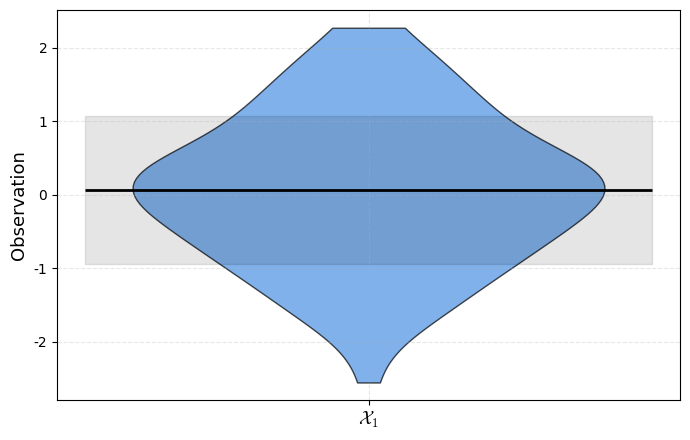
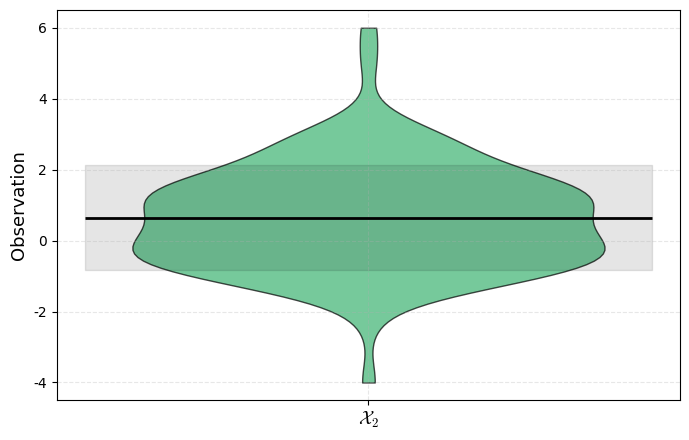
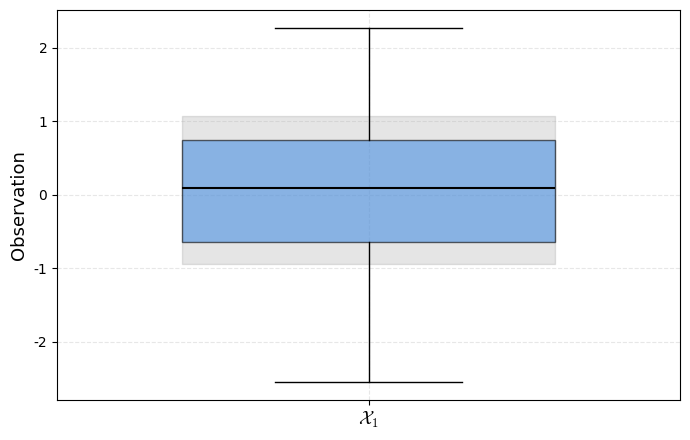
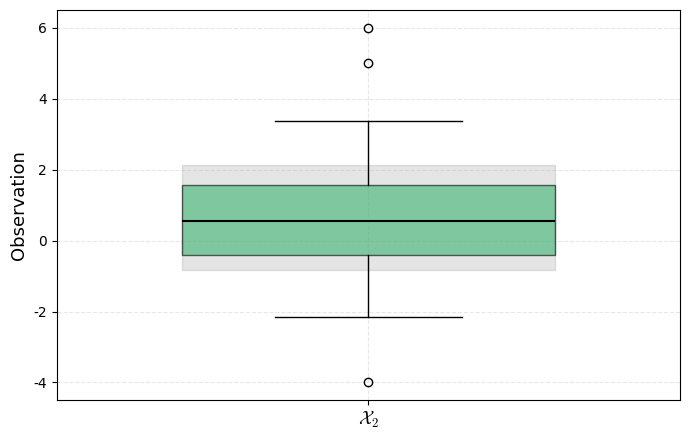
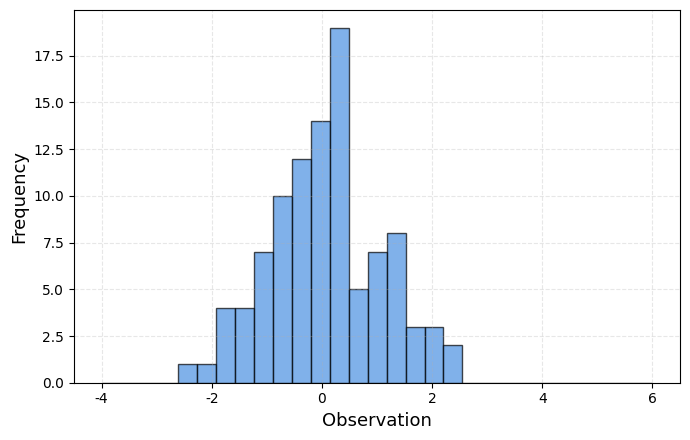
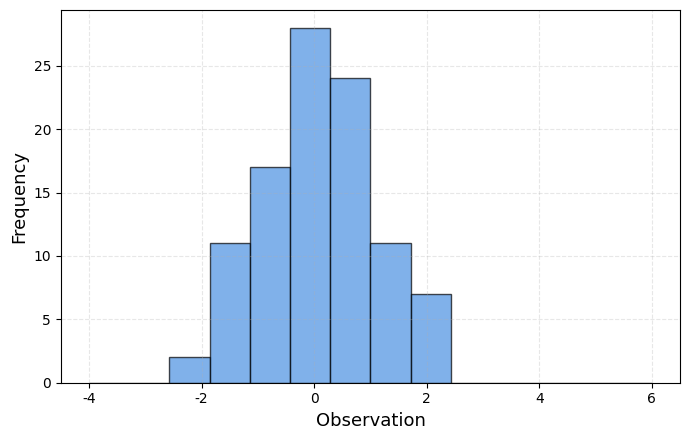
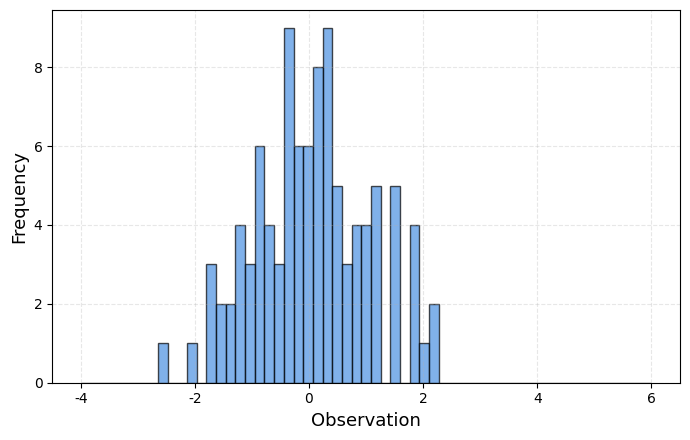
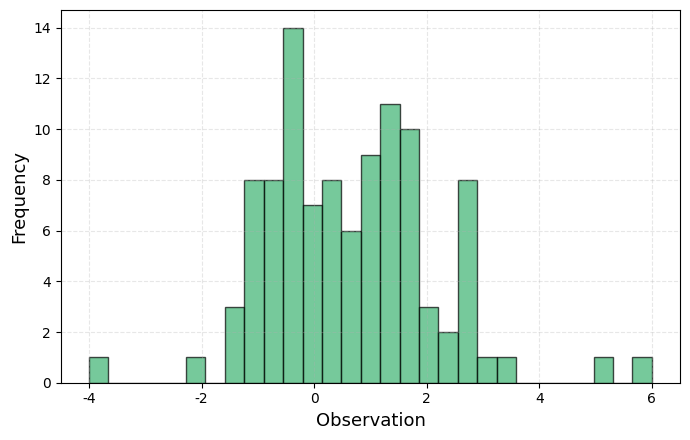
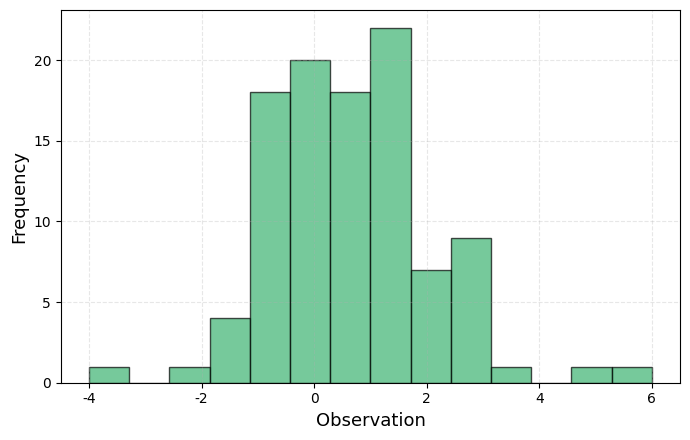
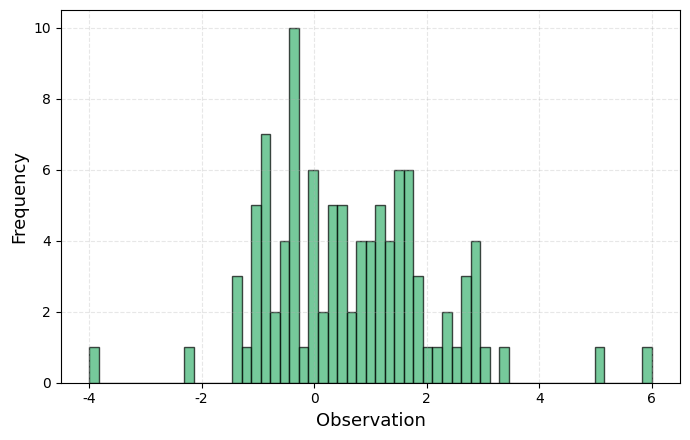

These figures' Python source, in order:
# Import libraries
import numpy as np
import matplotlib.pyplot as plt



# Parameters for plot
plt.rcParams.update({
    "font.family": "serif",
    "font.serif": ["Times New Roman", "Palatino", "Computer Modern Roman"],
    "mathtext.fontset": "cm",
    "axes.facecolor": "none",
    "figure.facecolor": "white",
})



# Generate datasets
np.random.seed(0)
# Original normal sample
data_1 = np.random.normal(loc=0, scale=1, size=100)
mean_1 = np.mean(data_1)
std_1 = np.std(data_1)

# Skewed sample with outliers
data_2 = np.random.normal(loc=0.5, scale=1.2, size=100)
data_2 = np.append(data_2, [5, 6, -4])  # add outliers
mean_2 = np.mean(data_2)
std_2 = np.std(data_2)

# --- Color palette ---
light_blue = "#4a90e2"
highlight_color = "#d62728"
x_label_1 = r"$\mathcal{X}_1$"
x_label_2 = r"$\mathcal{X}_2$"

# Bin edges for smaller and larger bins
bins_large = np.linspace(-4, 6, 15)   # fewer, larger bins
bins_small = np.linspace(-4, 6, 60)   # more, smaller bins



# =========================
# 1. Violin Plots
# =========================



# Plot 1
fig, ax = plt.subplots(figsize=(7, 4.5))
parts = ax.violinplot([data_1], positions=[1], showmeans=False,
                      showextrema=False, showmedians=False)
for pc in parts['bodies']:
    pc.set_facecolor(light_blue)
    pc.set_edgecolor('black')
    pc.set_alpha(0.7)
    pc.set_linewidth(1)
ax.fill_betweenx([mean_1 - std_1, mean_1 + std_1], 0.7, 1.3,
                 color='black', alpha=0.1)
ax.hlines(mean_1, 0.7, 1.3, color='black', linestyle='-', linewidth=2, zorder=3)
ax.set_xticks([1])
ax.set_xticklabels([x_label_1], fontsize=13)
ax.set_ylabel("Observation", fontsize=13)
ax.grid(True, linestyle='--', alpha=0.3)
plt.tight_layout()
fig.savefig("violin_1.png", dpi=300, bbox_inches='tight')
fig.savefig("violin_1.pdf", bbox_inches='tight')
plt.show()
plt.close()



# Plot 2 (skewed)
fig, ax = plt.subplots(figsize=(7, 4.5))
parts = ax.violinplot([data_2], positions=[1], showmeans=False,
                      showextrema=False, showmedians=False)
for pc in parts['bodies']:
    pc.set_facecolor("mediumseagreen")
    pc.set_edgecolor('black')
    pc.set_alpha(0.7)
    pc.set_linewidth(1)
ax.fill_betweenx([mean_2 - std_2, mean_2 + std_2], 0.7, 1.3,
                 color='black', alpha=0.1)
ax.hlines(mean_2, 0.7, 1.3, color='black', linestyle='-', linewidth=2, zorder=3)
ax.set_xticks([1])
ax.set_xticklabels([x_label_2], fontsize=13)
ax.set_ylabel("Observation", fontsize=13)
ax.grid(True, linestyle='--', alpha=0.3)
plt.tight_layout()
fig.savefig("violin_2.png", dpi=300, bbox_inches='tight')
fig.savefig("violin_2.pdf", bbox_inches='tight')
plt.show()
plt.close()



# =========================
# 2. Box Plots
# =========================



# Plot 1
fig, ax = plt.subplots(figsize=(7, 4.5))
bp = ax.boxplot([data_1], patch_artist=True, positions=[1], widths=0.6,
                medianprops=dict(color='black', linewidth=1.5))
for box in bp['boxes']:
    box.set(facecolor=light_blue, edgecolor='black', linewidth=1, alpha=0.6)
ax.fill_betweenx([mean_1 - std_1, mean_1 + std_1], 0.7, 1.3,
                 color='black', alpha=0.1)
ax.set_xticks([1])
ax.set_xticklabels([x_label_1], fontsize=13)
ax.set_ylabel("Observation", fontsize=13)
ax.grid(True, linestyle='--', alpha=0.3)
plt.tight_layout()
fig.savefig("box_1.png", dpi=300, bbox_inches='tight')
fig.savefig("box_1.pdf", bbox_inches='tight')
plt.show()
plt.close()



# Plot 2 (skewed)
fig, ax = plt.subplots(figsize=(7, 4.5))
bp = ax.boxplot([data_2], patch_artist=True, positions=[1], widths=0.6,
                medianprops=dict(color='black', linewidth=1.5))
for box in bp['boxes']:
    box.set(facecolor="mediumseagreen", edgecolor='black', linewidth=1, alpha=0.6)
ax.fill_betweenx([mean_2 - std_2, mean_2 + std_2], 0.7, 1.3,
                 color='black', alpha=0.1)
ax.set_xticks([1])
ax.set_xticklabels([x_label_2], fontsize=13)
ax.set_ylabel("Observation", fontsize=13)
ax.grid(True, linestyle='--', alpha=0.3)
plt.tight_layout()
fig.savefig("box_2.png", dpi=300, bbox_inches='tight')
fig.savefig("box_2.pdf", bbox_inches='tight')
plt.show()
plt.close()



# =========================
# 3. Histograms
# =========================



# Plot 1 (symmetric)
fig, ax = plt.subplots(figsize=(7, 4.5))
bins = np.linspace(-4, 6, 30)
ax.hist(data_1, bins=bins, alpha=0.7, color=light_blue, edgecolor='black')
ax.set_xlabel("Observation", fontsize=13)
ax.set_ylabel("Frequency", fontsize=13)
ax.grid(True, linestyle='--', alpha=0.3)
plt.tight_layout()
fig.savefig("histogram_1.png", dpi=300, bbox_inches='tight')
fig.savefig("histogram_1.pdf", bbox_inches='tight')
plt.show()
plt.close()



# Plot 1 (symmetric) - large bins
fig, ax = plt.subplots(figsize=(7, 4.5))
ax.hist(data_1, bins=bins_large, alpha=0.7, color=light_blue, edgecolor='black')
ax.set_xlabel("Observation", fontsize=13)
ax.set_ylabel("Frequency", fontsize=13)
ax.grid(True, linestyle='--', alpha=0.3)
plt.tight_layout()
fig.savefig("histogram1_bins_large.png", dpi=300, bbox_inches='tight')
fig.savefig("histogram1_bins_large.pdf", bbox_inches='tight')
plt.show()
plt.close()



# Plot 1 (symmetric) - small bins
fig, ax = plt.subplots(figsize=(7, 4.5))
ax.hist(data_1, bins=bins_small, alpha=0.7, color=light_blue, edgecolor='black')
ax.set_xlabel("Observation", fontsize=13)
ax.set_ylabel("Frequency", fontsize=13)
ax.grid(True, linestyle='--', alpha=0.3)
plt.tight_layout()
fig.savefig("histogram1_bins_small.png", dpi=300, bbox_inches='tight')
fig.savefig("histogram1_bins_small.pdf", bbox_inches='tight')
plt.show()
plt.close()



# Plot 2 (skewed)
fig, ax = plt.subplots(figsize=(7, 4.5))
ax.hist(data_2, bins=bins, alpha=0.7, color="mediumseagreen", edgecolor='black')
ax.set_xlabel("Observation", fontsize=13)
ax.set_ylabel("Frequency", fontsize=13)
ax.grid(True, linestyle='--', alpha=0.3)
plt.tight_layout()
fig.savefig("histogram_2.png", dpi=300, bbox_inches='tight')
fig.savefig("histogram_2.pdf", bbox_inches='tight')
plt.show()
plt.close()



# Plot 2 (skewed) - large bins
fig, ax = plt.subplots(figsize=(7, 4.5))
ax.hist(data_2, bins=bins_large, alpha=0.7, color="mediumseagreen", edgecolor='black')
ax.set_xlabel("Observation", fontsize=13)
ax.set_ylabel("Frequency", fontsize=13)
ax.grid(True, linestyle='--', alpha=0.3)
plt.tight_layout()
fig.savefig("histogram2_bins_large.png", dpi=300, bbox_inches='tight')
fig.savefig("histogram2_bins_large.pdf", bbox_inches='tight')
plt.show()
plt.close()



# Plot 2 (skewed) - small bins
fig, ax = plt.subplots(figsize=(7, 4.5))
ax.hist(data_2, bins=bins_small, alpha=0.7, color="mediumseagreen", edgecolor='black')
ax.set_xlabel("Observation", fontsize=13)
ax.set_ylabel("Frequency", fontsize=13)
ax.grid(True, linestyle='--', alpha=0.3)
plt.tight_layout()
fig.savefig("histogram2_bins_small.png", dpi=300, bbox_inches='tight')
fig.savefig("histogram2_bins_small.pdf", bbox_inches='tight')
plt.show()
plt.close()
